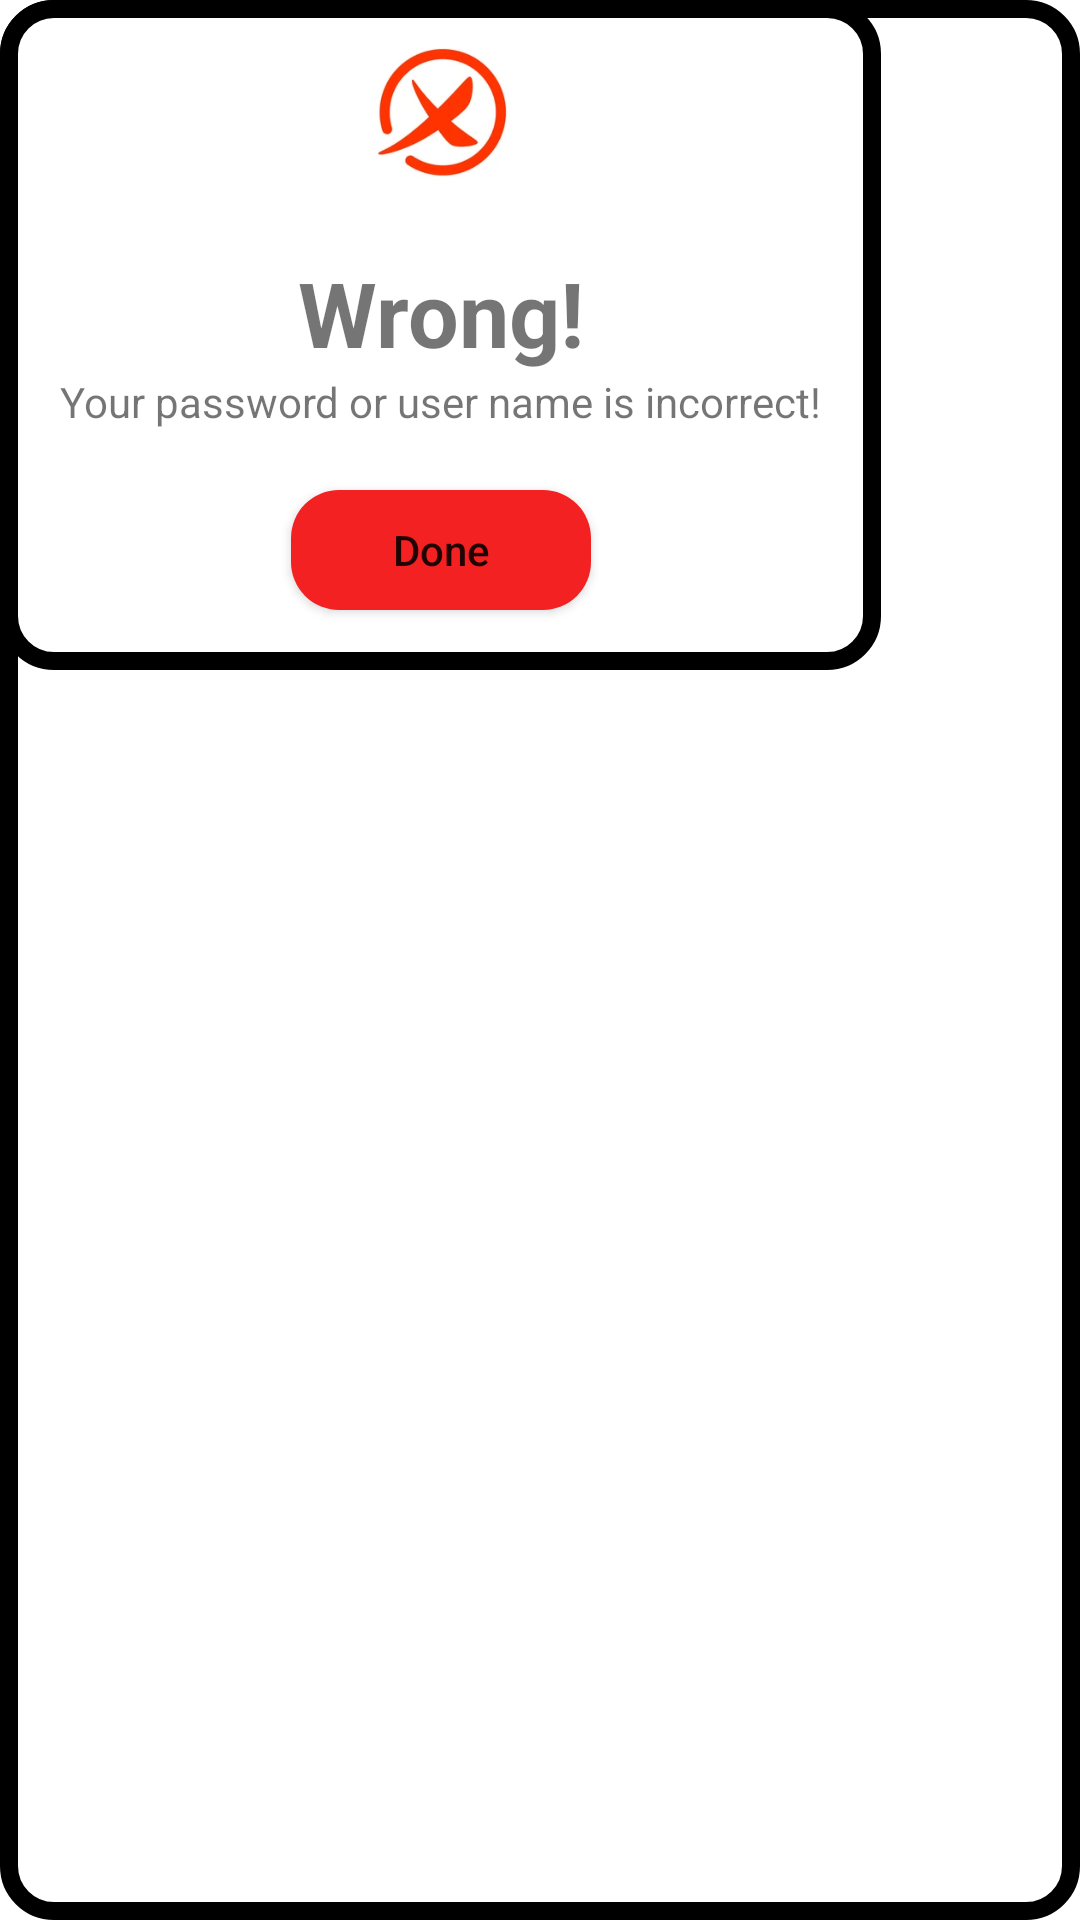

Android layout source for this screen:
<!-- AndroidManifest.xml: application theme Theme.LearnAPI -->
<!-- res/layout/login_popup_window.xml -->
<?xml version="1.0" encoding="utf-8"?>
<LinearLayout xmlns:android="http://schemas.android.com/apk/res/android"
    xmlns:app="http://schemas.android.com/apk/res-auto"
    xmlns:tools="http://schemas.android.com/tools"
    android:layout_width="wrap_content"
    android:layout_height="wrap_content"
    android:orientation="vertical"
    android:background="@drawable/login_popup_window_design"
    >

    <LinearLayout
        android:layout_width="wrap_content"
        android:layout_height="wrap_content"
        android:orientation="vertical"
        tools:layout_editor_absoluteX="1dp"
        tools:layout_editor_absoluteY="1dp"
        android:background="@drawable/login_popup_window_design"

        >

        <androidx.constraintlayout.widget.ConstraintLayout
            android:layout_width="match_parent"
            android:layout_height="match_parent">

            <ImageView
                android:id="@+id/imageView"
                android:layout_width="51dp"
                android:layout_height="54dp"
                android:layout_marginStart="50dp"
                android:layout_marginTop="10dp"
                android:layout_marginEnd="50dp"
                android:layout_marginBottom="20dp"
                app:layout_constraintBottom_toBottomOf="parent"
                app:layout_constraintEnd_toEndOf="parent"
                app:layout_constraintStart_toStartOf="parent"
                app:layout_constraintTop_toTopOf="parent"
                app:srcCompat="@drawable/x" />
        </androidx.constraintlayout.widget.ConstraintLayout>

        <TextView
            android:id="@+id/textView"
            android:layout_width="match_parent"
            android:layout_height="wrap_content"
            android:text="Wrong!"
            android:textAlignment="center"
            android:textSize="30sp"
            android:textStyle="bold" />

        <TextView
            android:id="@+id/textView3"
            android:layout_width="match_parent"
            android:paddingLeft="20dp"
            android:paddingRight="20dp"
            android:layout_height="wrap_content"
            android:text="Your password or user name is incorrect!" />

        <androidx.constraintlayout.widget.ConstraintLayout
            android:layout_width="match_parent"
            android:layout_height="match_parent">

            <Button
                android:id="@+id/Login_popup_window_button"
                android:layout_width="100dp"
                android:layout_height="40dp"
                android:layout_marginTop="20dp"
                android:layout_marginBottom="20dp"
                android:background="@drawable/login_popup_window_button_design"
                android:text="Done"
                android:textAllCaps="false"
                app:backgroundTint="@null"
                app:layout_constraintBottom_toBottomOf="parent"
                app:layout_constraintEnd_toEndOf="parent"
                app:layout_constraintStart_toStartOf="parent"
                app:layout_constraintTop_toTopOf="parent" />
        </androidx.constraintlayout.widget.ConstraintLayout>

    </LinearLayout>
</LinearLayout>
<!-- resources referenced by this layout -->
<resources>
  <!-- drawable login_popup_window_button_design (drawable) -->
  <?xml version="1.0" encoding="utf-8"?>
  <shape
      xmlns:android="http://schemas.android.com/apk/res/android"
      android:shape="rectangle"
      >
      <padding
          android:left="10dp"
          android:top="10dp"
          android:right="10dp"
          android:bottom="10dp" >
      </padding>
      <solid
          android:color="#F32121"
          >
      </solid>
      
      <corners
          android:radius="16dp" >
      </corners>
  </shape>
  <!-- drawable login_popup_window_design (drawable) -->
  <?xml version="1.0" encoding="utf-8"?>
  <shape xmlns:android="http://schemas.android.com/apk/res/android">
      <corners
          android:radius="15dp"
          ></corners>
  
      <solid
          android:color="@color/white">
  
      </solid>
  
      <stroke
          android:width="6dp">
  
      </stroke>
  </shape>
  <!-- drawable x: png bitmap (drawable, 25264 bytes) -->
  <style name="Theme.LearnAPI" parent="Theme.MaterialComponents.DayNight.DarkActionBar">
          
          <item name="colorPrimary">@color/purple_500</item>
          <item name="colorPrimaryVariant">@color/purple_700</item>
          <item name="colorOnPrimary">@color/white</item>
          
          <item name="colorSecondary">@color/teal_200</item>
          <item name="colorSecondaryVariant">@color/teal_700</item>
          <item name="colorOnSecondary">@color/black</item>
          
          <item name="android:statusBarColor" tools:targetApi="l">?attr/colorPrimaryVariant</item>
          
      </style>
  <!-- not gathered from this repository: default colours our renderer supplied (Android Studio template values) -->
  <color name="purple_500">#FF6200EE</color>
  <color name="purple_700">#FF3700B3</color>
  <color name="teal_200">#FF03DAC5</color>
  <color name="teal_700">#FF018786</color>
  <color name="black">#FF000000</color>
  <color name="white">#FFFFFFFF</color>
</resources>
